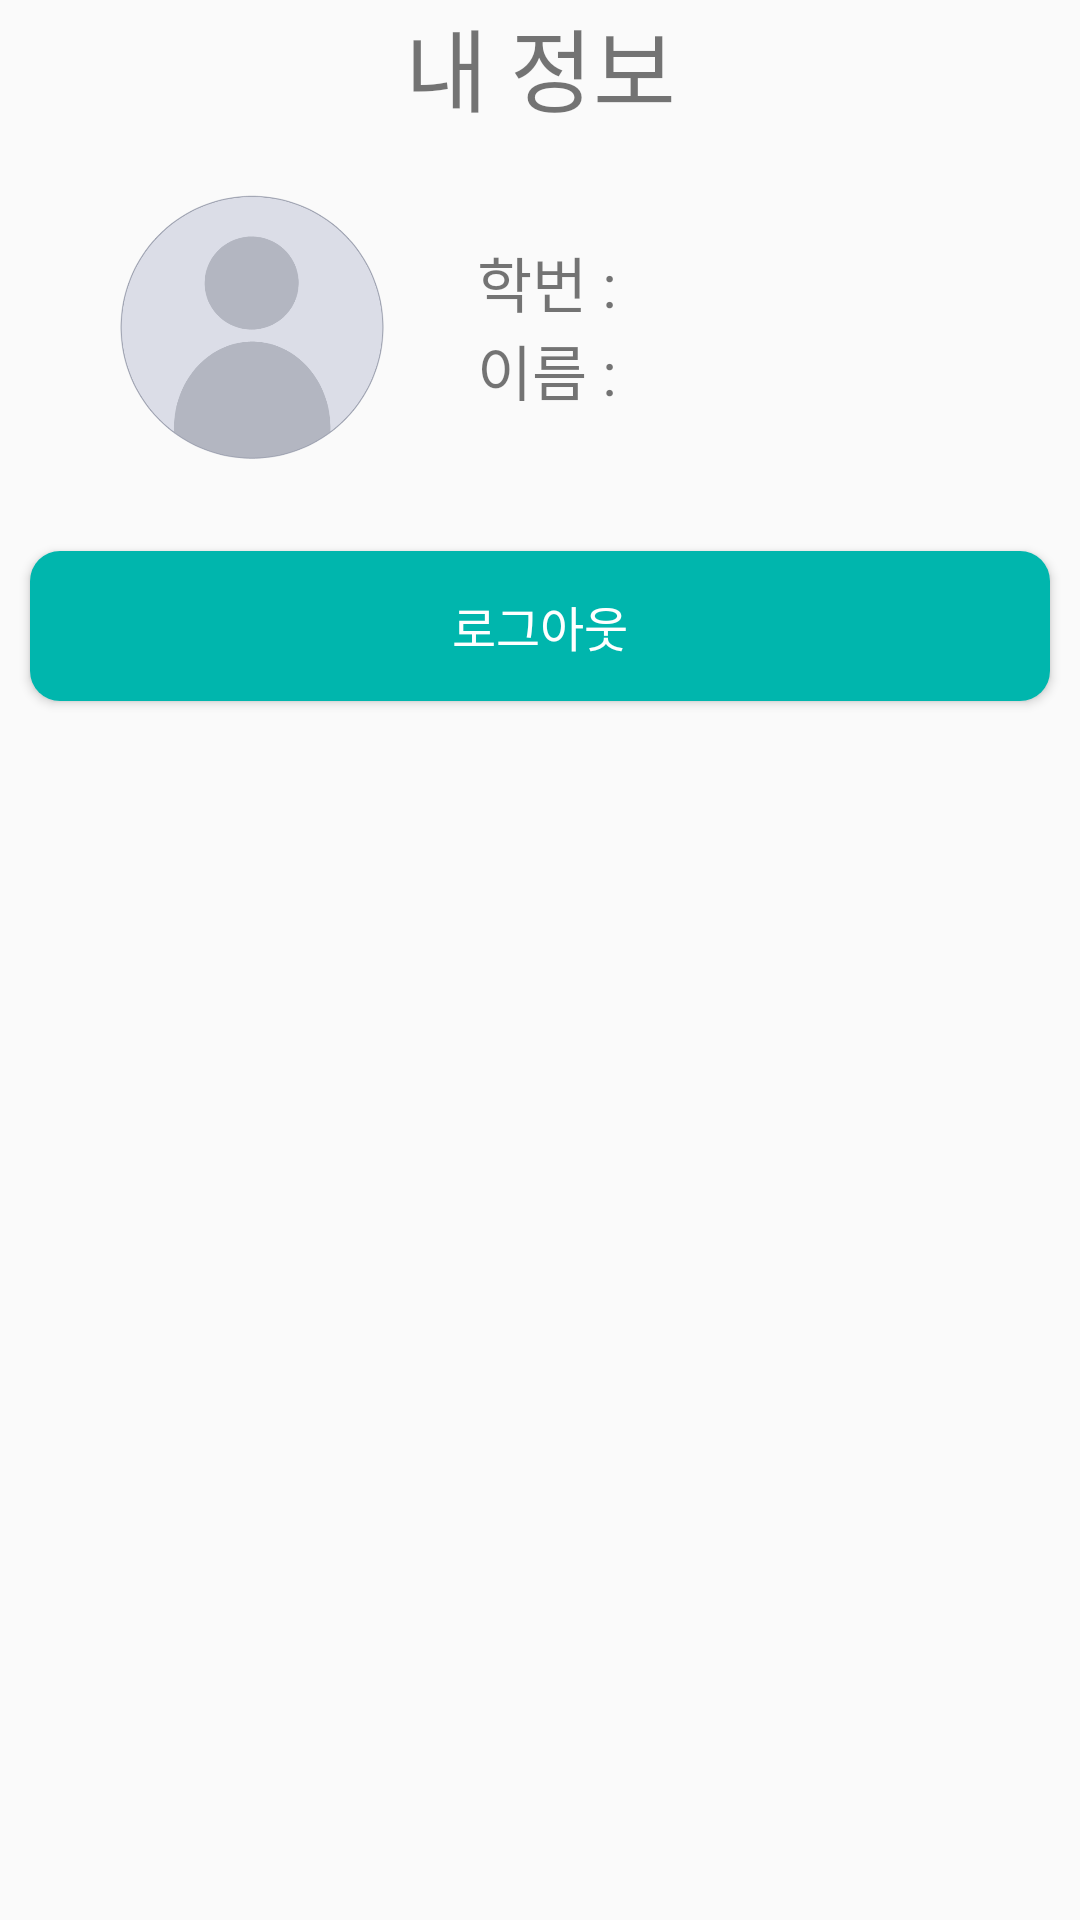

The Android layout XML behind this screen, and the referenced resources:
<!-- AndroidManifest.xml: application theme Theme.Hallym_smartAPP -->
<!-- res/layout/mypage.xml -->
<?xml version="1.0" encoding="utf-8"?>
<LinearLayout xmlns:android="http://schemas.android.com/apk/res/android"
    android:layout_width="match_parent"
    android:layout_height="match_parent"
    android:orientation="vertical"
    android:layout_margin="1dp">

    <TextView
        android:layout_width="match_parent"
        android:layout_height="wrap_content"
        android:text="내 정보"
        android:textSize="30sp"
        android:gravity="center"/>

    <LinearLayout
        android:layout_width="wrap_content"
        android:layout_height="wrap_content"
        android:layout_marginTop="20dp"
        android:layout_marginBottom="20dp"
        android:orientation="horizontal"
        android:layout_gravity="center">

        <ImageView
            android:layout_width="90dp"
            android:layout_height="90dp"
            android:src="@drawable/user_image"
            android:layout_marginRight="20dp"/>


        <LinearLayout
            android:layout_width="wrap_content"
            android:layout_height="wrap_content"
            android:layout_marginRight="10dp"
            android:layout_marginLeft="10dp"
            android:orientation="vertical"
            android:layout_gravity="center">

            <LinearLayout
                android:layout_width="wrap_content"
                android:layout_height="wrap_content"
                android:orientation="horizontal">

                <TextView
                    android:layout_width="wrap_content"
                    android:layout_height="wrap_content"
                    android:text="학번 : "
                    android:textSize="20sp"/>
                <TextView
                    android:id="@+id/myIdInfo"
                    android:layout_width="100dp"
                    android:layout_height="wrap_content"
                    android:textSize="20sp"/>
            </LinearLayout>

            <LinearLayout
                android:layout_width="wrap_content"
                android:layout_height="wrap_content"
                android:orientation="horizontal">

                <TextView
                    android:layout_width="wrap_content"
                    android:layout_height="wrap_content"
                    android:text="이름 : "
                    android:textSize="20sp"/>
                <TextView
                    android:id="@+id/myNameInfo"
                    android:layout_width="100dp"
                    android:layout_height="wrap_content"
                    android:textSize="20sp"/>

            </LinearLayout>
        </LinearLayout>

    </LinearLayout>
    <androidx.appcompat.widget.AppCompatButton
        android:id="@+id/Btn_logOut"
        android:layout_width="match_parent"
        android:layout_height="50dp"
        android:layout_margin="10dp"
        android:background="@drawable/round_button2"
        android:textColor="#FFFFFF"
        android:text="로그아웃"
        android:textSize="16dp"/>
</LinearLayout>
<!-- resources referenced by this layout -->
<resources>
  <!-- drawable round_button2 (drawable) -->
  <?xml version="1.0" encoding="utf-8"?>
  <shape xmlns:android="http://schemas.android.com/apk/res/android"
      android:shape="rectangle">
      <solid android:color="#00B6AD"/>
      <corners
          android:bottomRightRadius="10dp"
          android:bottomLeftRadius="10dp"
          android:topLeftRadius="10dp"
          android:topRightRadius="10dp"/>
  
  </shape>
  <!-- drawable user_image: png bitmap (drawable-v24, 35301 bytes) -->
  <style name="Theme.Hallym_smartAPP" parent="Theme.AppCompat.Light.DarkActionBar">
          
          <item name="colorPrimary">#0066B3</item>
          <item name="colorPrimaryDark">#0066B3</item>
          <item name="colorAccent">#0066B3</item>
          
      </style>
</resources>
